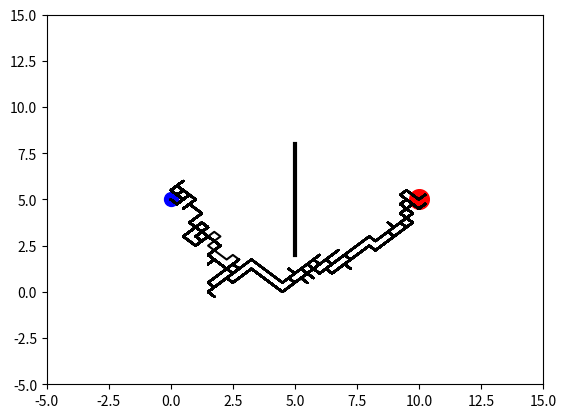

The matplotlib source for this figure:
"""
Visualize Genetic Algorithm to find a path to the target.

[redacted]
"""
import matplotlib.pyplot as plt
import numpy as np

N_MOVES = 150
DNA_SIZE = N_MOVES*2         # 40 x moves, 40 y moves
DIRECTION_BOUND = [0, 1]
CROSS_RATE = 0.8
MUTATE_RATE = 0.0001
POP_SIZE = 100
N_GENERATIONS = 100
GOAL_POINT = [10, 5]
START_POINT = [0, 5]
OBSTACLE_LINE = np.array([[5, 2], [5, 8]])


class GA(object):
    def __init__(self, DNA_size, DNA_bound, cross_rate, mutation_rate, pop_size, ):
        self.DNA_size = DNA_size
        DNA_bound[1] += 1
        self.DNA_bound = DNA_bound
        self.cross_rate = cross_rate
        self.mutate_rate = mutation_rate
        self.pop_size = pop_size

        self.pop = np.random.randint(*DNA_bound, size=(pop_size, DNA_size))

    def DNA2product(self, DNA, n_moves, start_point):                 # convert to readable string
        pop = (DNA - 0.5) / 2
        pop[:, 0], pop[:, n_moves] = start_point[0], start_point[1]
        lines_x = np.cumsum(pop[:, :n_moves], axis=1)
        lines_y = np.cumsum(pop[:, n_moves:], axis=1)
        return lines_x, lines_y

    def get_fitness(self, lines_x, lines_y, goal_point, obstacle_line):
        dist2goal = np.sqrt((goal_point[0] - lines_x[:, -1]) ** 2 + (goal_point[1] - lines_y[:, -1]) ** 2)
        fitness = np.power(1 / (dist2goal + 1), 2)
        points = (lines_x > obstacle_line[0, 0] - 0.5) & (lines_x < obstacle_line[1, 0] + 0.5)
        y_values = np.where(points, lines_y, np.zeros_like(lines_y) - 100)
        bad_lines = ((y_values > obstacle_line[0, 1]) & (y_values < obstacle_line[1, 1])).max(axis=1)
        fitness[bad_lines] = 1e-6
        return fitness

    def select(self, fitness):
        idx = np.random.choice(np.arange(self.pop_size), size=self.pop_size, replace=True, p=fitness/fitness.sum())
        return self.pop[idx]

    def crossover(self, parent, pop):
        if np.random.rand() < self.cross_rate:
            i_ = np.random.randint(0, self.pop_size, size=1)  # select another individual from pop
            cross_points = np.random.randint(0, 2, self.DNA_size).astype(np.bool)   # choose crossover points
            parent[cross_points] = pop[i_, cross_points]                            # mating and produce one child
        return parent

    def mutate(self, child):
        for point in range(self.DNA_size):
            if np.random.rand() < self.mutate_rate:
                child[point] = np.random.randint(*self.DNA_bound)
        return child

    def evolve(self, fitness):
        pop = self.select(fitness)
        pop_copy = pop.copy()
        for parent in pop:  # for every parent
            child = self.crossover(parent, pop_copy)
            child = self.mutate(child)
            parent[:] = child
        self.pop = pop


class Line(object):
    def __init__(self, n_moves, goal_point, start_point, obstacle_line):
        self.n_moves = n_moves
        self.goal_point = goal_point
        self.start_point = start_point
        self.obstacle_line = obstacle_line

        plt.ion()

    def plotting(self, lines_x, lines_y):
        plt.cla()
        plt.scatter(*self.goal_point, s=200, c='r')
        plt.scatter(*self.start_point, s=100, c='b')
        plt.plot(self.obstacle_line[:, 0], self.obstacle_line[:, 1], lw=3, c='k')
        plt.plot(lines_x.T, lines_y.T, c='k')
        plt.xlim((-5, 15))
        plt.ylim((-5, 15))
        plt.pause(0.01)


ga = GA(DNA_size=DNA_SIZE, DNA_bound=DIRECTION_BOUND,
        cross_rate=CROSS_RATE, mutation_rate=MUTATE_RATE, pop_size=POP_SIZE)

env = Line(N_MOVES, GOAL_POINT, START_POINT, OBSTACLE_LINE)

for generation in range(N_GENERATIONS):
    lx, ly = ga.DNA2product(ga.pop, N_MOVES, START_POINT)
    fitness = ga.get_fitness(lx, ly, GOAL_POINT, OBSTACLE_LINE)
    ga.evolve(fitness)
    print('Gen:', generation, '| best fit:', fitness.max())
    env.plotting(lx, ly)

plt.ioff()
plt.show()

